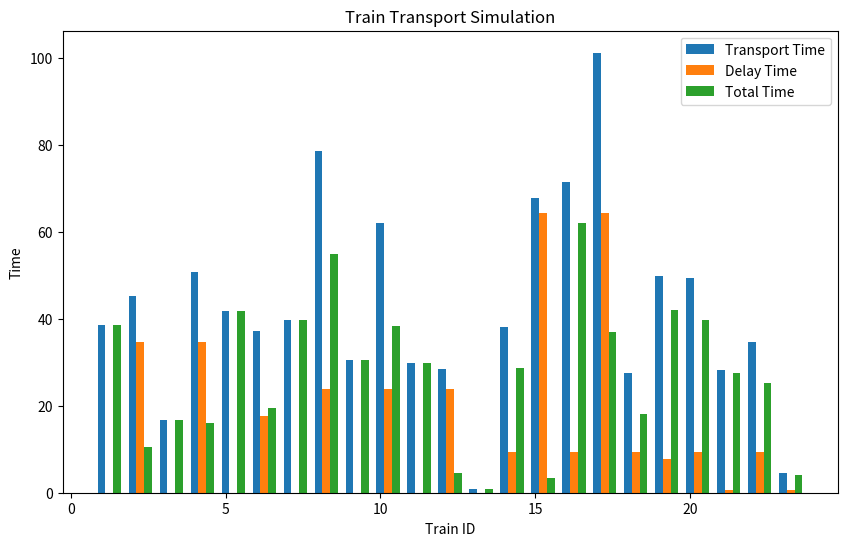

The script that saved this image:
import matplotlib.pyplot as plt

# Data
train_ids = [1, 2, 3, 4, 5, 6, 7, 8, 9, 10, 11, 12, 13, 14, 15, 16, 17, 18, 19, 20, 21, 22, 23]
transport_times = [38.5297, 45.1706, 16.7798, 50.6134, 41.7215, 37.1441, 39.6783, 78.6042, 30.5296, 62.0063, 29.7553, 28.3440, 0.8785, 38.1176, 67.6868, 71.4942, 101.1217, 27.5473, 49.8695, 49.2331, 28.1235, 34.6457, 4.6176]
delay_times = [0.0000, 34.5685, 0.0000, 34.5685, 0.0000, 17.5812, 0.0000, 23.7765, 0.0000, 23.7765, 0.0000, 23.7765, 0.0000, 9.4412, 64.1952, 9.4412, 64.1952, 9.4412, 7.8114, 9.4412, 0.5345, 9.4412, 0.5345]
total_times = [38.5297, 10.6022, 16.7798, 16.0449, 41.7215, 19.5629, 39.6783, 54.8277, 30.5296, 38.2298, 29.7553, 4.5675, 0.8785, 28.6764, 3.4915, 62.0531, 36.9265, 18.1061, 42.0580, 39.7919, 27.5890, 25.2046, 4.0831]

# Plotting
fig, ax = plt.subplots(figsize=(10, 6))
bar_width = 0.25

bar1 = ax.bar(train_ids, transport_times, width=bar_width, label='Transport Time')
bar2 = ax.bar([id + bar_width for id in train_ids], delay_times, width=bar_width, label='Delay Time')
bar3 = ax.bar([id + 2 * bar_width for id in train_ids], total_times, width=bar_width, label='Total Time')

# Adding labels and title
ax.set_xlabel('Train ID')
ax.set_ylabel('Time')
ax.set_title('Train Transport Simulation')
ax.legend()

# Show the plot
plt.show()
